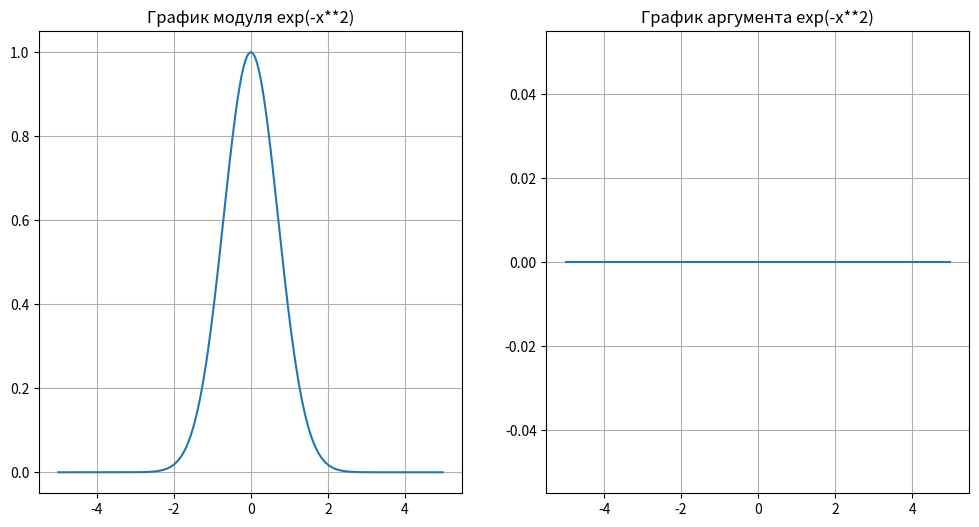
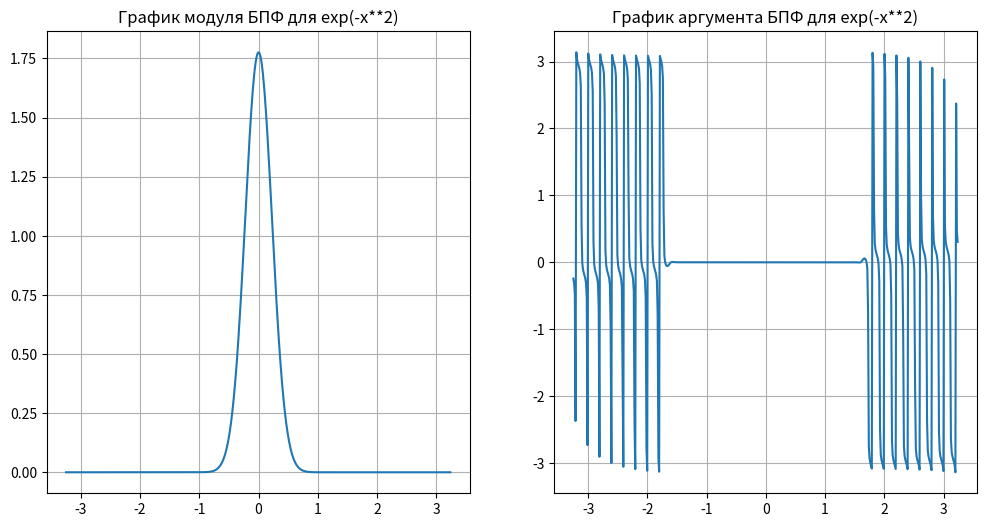
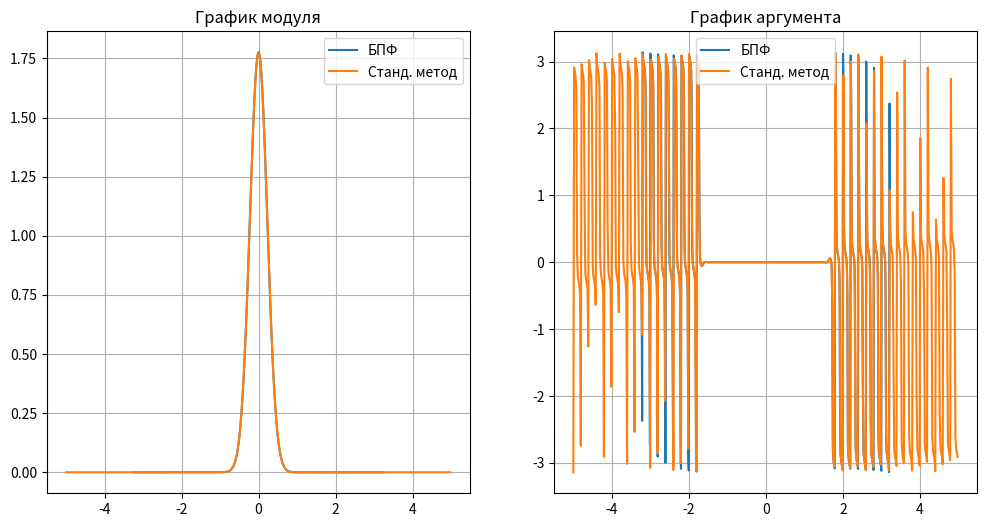
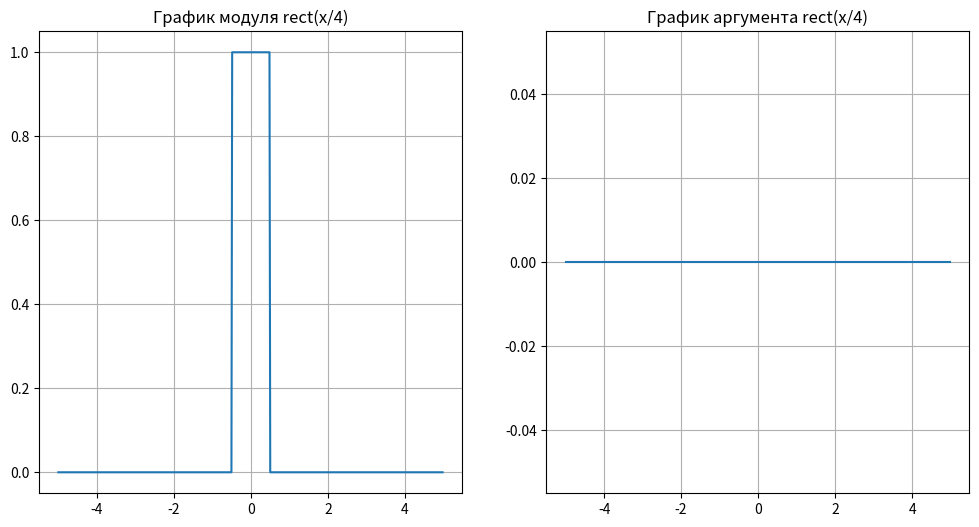
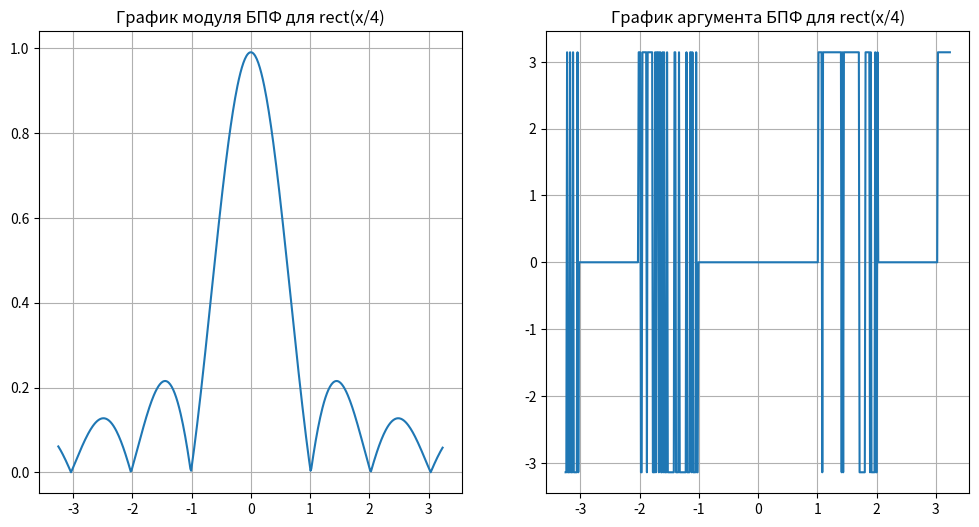
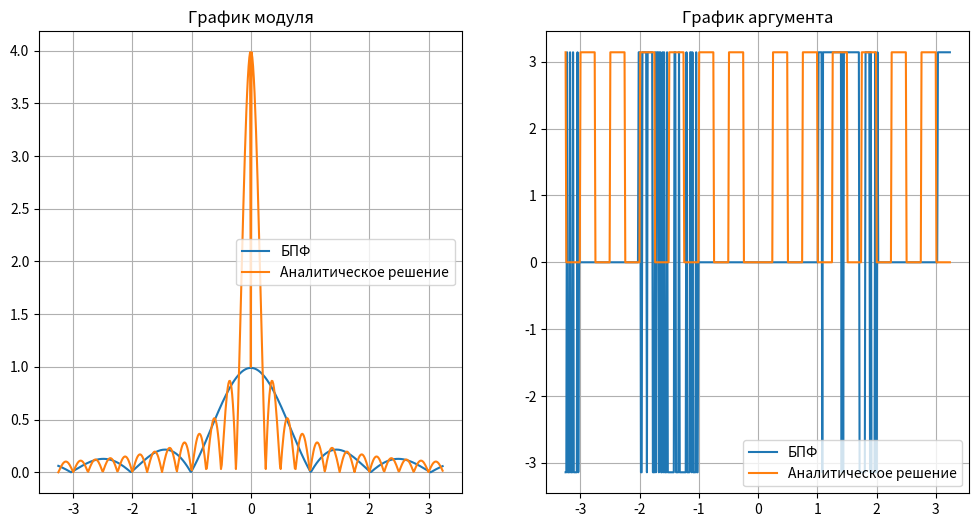
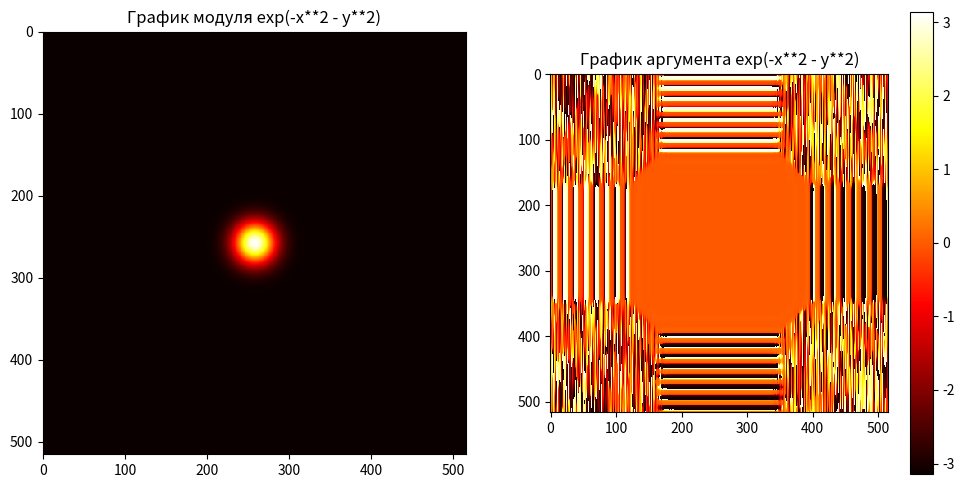
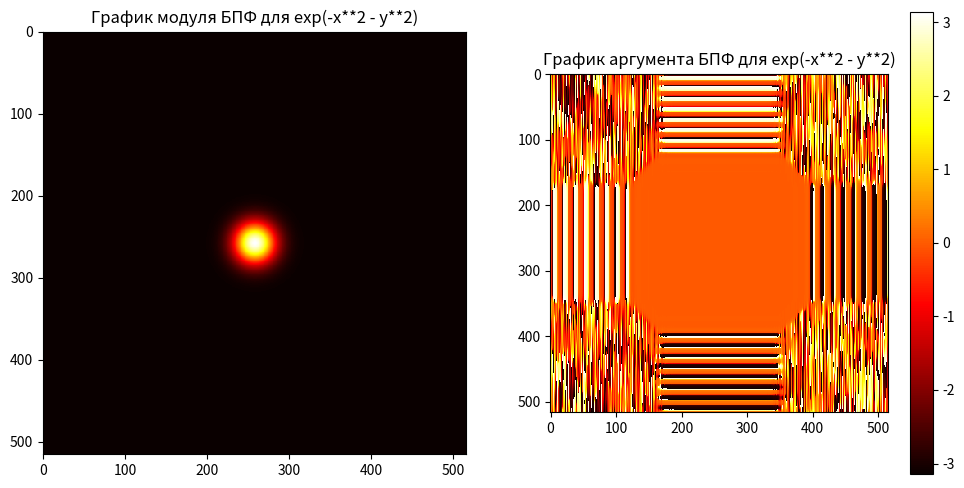
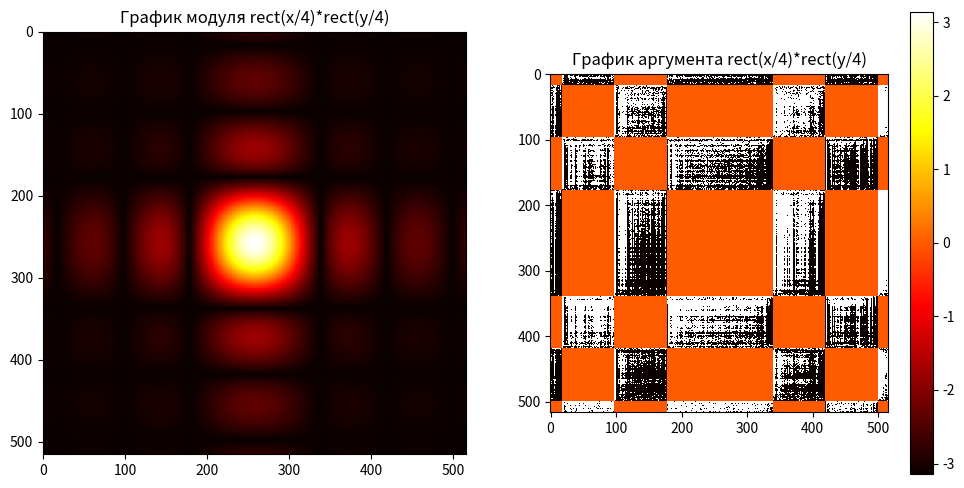
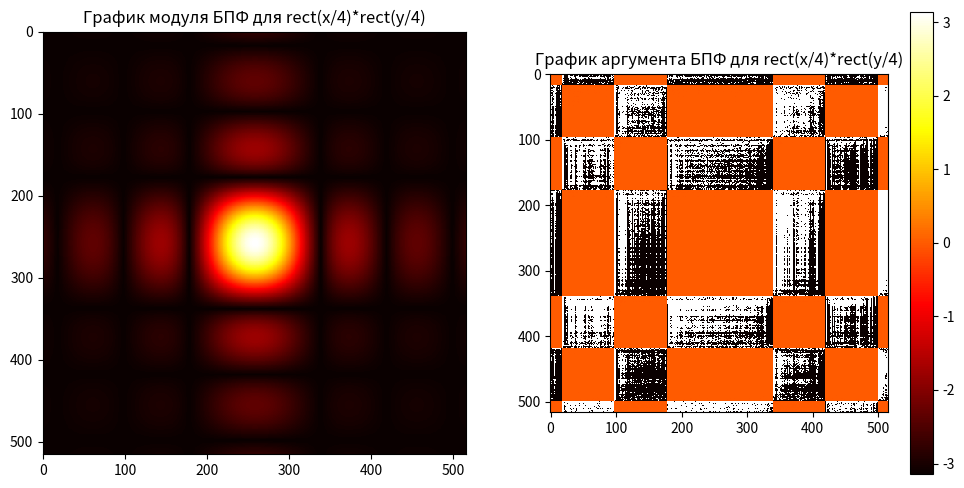

Generate these figures, in order, with matplotlib:
import numpy as np
import matplotlib.pyplot as plt


def gaussian_beam(x):
    return np.exp(-np.power(x, 2))


def gaussian_beam_2d(x, y):
    return np.exp(-x**2 - y**2)


def rect(t_mas):
    if abs(t_mas) > 0.5:
        return 0
    elif abs(t_mas) < 0.5:
        return 1
    else:
        return 0.5


def rect_2d(t1, t2):
    return rect(t1) * rect(t2)


def discret_func(f_x, N, a, b):
    xs = np.linspace(a, b, N, endpoint=False)
    y = []
    for x in xs:
        y.append(f_x(x))
    return xs, np.array(y)


def discret_func_2d(f_x_y, N, a, b):
    xs = np.linspace(a, b, N, endpoint=False)
    f = []
    for i in range(N):
        line = []
        for j in range(N):
            line.append(f_x_y(xs[i], xs[j]))
        f.append(line)
    return xs, np.array(f, dtype=np.complex128)


def fast_fourier_transform(f, N, M, a):
    h_x = 2*a / (N - 1)

    zeros = np.zeros(int((M - N) / 2))
    f = np.concatenate((zeros, f, zeros))
    middle = int(len(f) / 2)
    f = np.concatenate((f[middle:], f[:middle]), axis=None)

    f = np.fft.fft(f, axis=-1) * h_x

    middle = int(len(f) / 2)
    f = np.concatenate((f[middle:], f[:middle]))

    number_zeros = (M - N) // 2
    if number_zeros != 0:
        fft_result = f[number_zeros:-number_zeros]
    else:
        fft_result = f

    b = (N ** 2) / (4 * a * M)
    new_xs = np.linspace(-b, b, N, endpoint=False)
    return new_xs, np.array(fft_result)


def fast_fourier_transform_2d(f, N, M, a):
    new_xs = []
    for i in range(len(f)):
        new_xs, f[i, :] = fast_fourier_transform(f[i, :], N, M, a)
    for j in range(len(f[0])):
        new_xs, f[:, j] = fast_fourier_transform(f[:, j], N, M, a)
    return new_xs, f


def plots_f(xs, f_xs, title):
    fig, axes = plt.subplots(1, 2, figsize=(12, 6))
    axes[0].set_title(f'График модуля {title}')
    axes[0].plot(xs, np.abs(f_xs))
    axes[0].grid()
    axes[1].set_title(f'График аргумента {title}')
    axes[1].plot(xs, np.angle(f_xs))
    axes[1].grid()
    plt.show()


def plots_f_2d(f_xs, title):
    fig, arr = plt.subplots(1, 2, figsize=(12, 6))
    amp = arr[0].imshow(np.absolute(f_xs), cmap='hot', interpolation='nearest')
    arr[0].set_title(f'График модуля {title}')
    phase = arr[1].imshow(np.angle(f_xs), cmap='hot', interpolation='nearest')
    arr[1].set_title(f'График аргумента {title}')
    fig.colorbar(phase, ax=arr[1])
    plt.show()


def compare_plots(xs1, f_xs1, label1, xs2, f_xs2, label2):
    fig, axes = plt.subplots(1, 2, figsize=(12, 6))
    axes[0].set_title('График модуля')
    axes[0].plot(xs1, np.abs(f_xs1), label=label1)
    axes[0].plot(xs2, np.abs(f_xs2), label=label2)
    axes[0].grid()
    axes[0].legend()
    axes[1].set_title('График аргумента')
    axes[1].plot(xs1, np.angle(f_xs1), label=label1)
    axes[1].plot(xs2, np.angle(f_xs2), label=label2)
    axes[1].grid()
    axes[1].legend()
    plt.show()


def kernel_of_fourier(x):
    return np.exp(-2 * np.pi * 1j * x)


def manual_integrate(kernel, xs, f):
    h = xs[1] - xs[0]
    A = kernel(np.dot(xs.reshape(-1, 1), xs.reshape(-1, 1).T))
    return np.dot(f, A) * h


def rect_analitic_fourier(xs):
    y = []
    for x in xs:
        y.append(1 if x == 0 else np.sin(4*np.pi*x) / (np.pi * x))
    return y


N = 516
a = 5
M = 4096

# ------------------------------------ ОДНОМЕРНЫЙ СЛУЧАЙ ------------------------------------
# -------- exp(-x**2) --------
gb_xs, gb_f = discret_func(gaussian_beam, N, -a, a)
fft_gb_xs, fft_gb_f = fast_fourier_transform(gb_f, N, M, a)
plots_f(gb_xs, gb_f, "exp(-x**2)")
plots_f(fft_gb_xs, fft_gb_f, "БПФ для exp(-x**2)")

# -------- Сравнение БПФ и стандартного метода --------
man_gb_f = manual_integrate(kernel_of_fourier, gb_xs, gb_f)
compare_plots(fft_gb_xs, fft_gb_f, 'БПФ', gb_xs, man_gb_f, 'Станд. метод')

# -------- rect(x/4) --------
rect_xs, rect_f = discret_func(rect, N, -a, a)
fft_rect_xs, fft_rect_f = fast_fourier_transform(rect_f, N, M, a)
plots_f(rect_xs, rect_f, "rect(x/4)")
plots_f(fft_rect_xs, fft_rect_f, "БПФ для rect(x/4)")

# -------- Сравнение БПФ и аналитического результата --------
analit_rect_f = rect_analitic_fourier(fft_rect_xs)
compare_plots(fft_rect_xs, fft_rect_f, 'БПФ', fft_rect_xs, analit_rect_f, 'Аналитическое решение')

# ------------------------------------ ДВУМЕРНЫЙ СЛУЧАЙ ------------------------------------
# -------- exp(-x**2 - y**2) --------
gb_xs, gb_f = discret_func_2d(gaussian_beam_2d, N, -a, a)
fft_gb_xs, fft_gb_f = fast_fourier_transform_2d(gb_f, N, M, a)
plots_f_2d(gb_f, "exp(-x**2 - y**2)")
plots_f_2d(fft_gb_f, "БПФ для exp(-x**2 - y**2)")

# -------- rect(x/4)*rect(y/4) --------
rect_xs, rect_f = discret_func_2d(rect_2d, N, -a, a)
fft_rect_xs, fft_rect_f = fast_fourier_transform_2d(rect_f, N, M, a)
plots_f_2d(rect_f, "rect(x/4)*rect(y/4)")
plots_f_2d(fft_rect_f, "БПФ для rect(x/4)*rect(y/4)")

